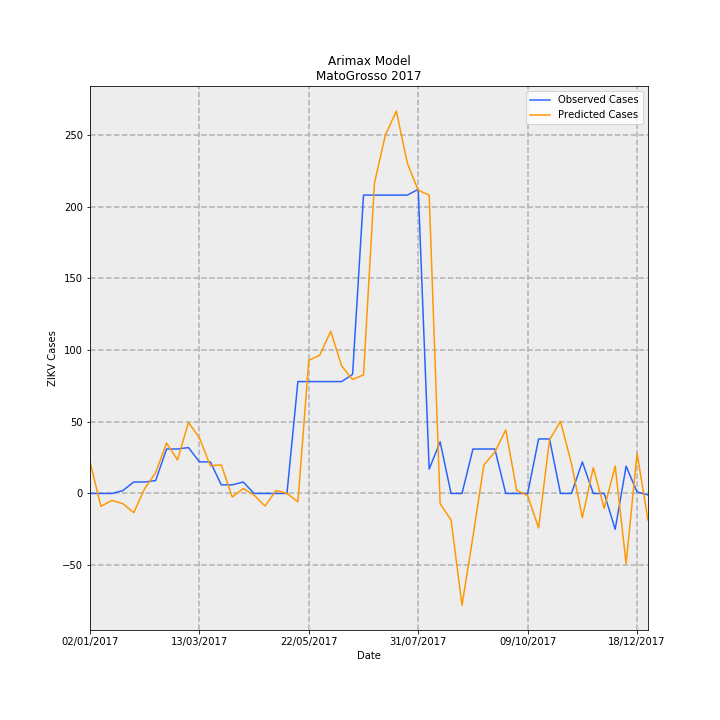

Source data for this figure (header and first rows):
Date, predictions_incidence, observed_incidence, Predicted Cases, Observed Cases, error
02/01/2017, 0.6581, 0.0, 22.01, 0.0, -22.01
09/01/2017, -0.2676, 0.0, -8.951, 0.0, 8.951
16/01/2017, -0.1448, 0.0, -4.843, 0.0, 4.843
23/01/2017, -0.2121, 0.0598, -7.095, 2, 9.095
30/01/2017, -0.3999, 0.2392, -13.37, 8, 21.37
06/02/2017, 0.1033, 0.2392, 3.453, 8, 4.547
13/02/2017, 0.4349, 0.2691, 14.55, 9, -5.546
20/02/2017, 1.051, 0.9269, 35.16, 31, -4.156
27/02/2017, 0.7003, 0.9269, 23.42, 31, 7.579
06/03/2017, 1.481, 0.9568, 49.53, 32, -17.53
13/03/2017, 1.159, 0.6578, 38.78, 22.0, -16.78
20/03/2017, 0.5772, 0.6578, 19.3, 22.0, 2.696
27/03/2017, 0.5966, 0.1794, 19.95, 6, -13.95
03/04/2017, -0.07419, 0.1794, -2.481, 6, 8.481
10/04/2017, 0.1025, 0.2392, 3.427, 8, 4.573
17/04/2017, -0.03552, 0.0, -1.188, 0.0, 1.188
24/04/2017, -0.2621, 0.0, -8.765, 0.0, 8.765
01/05/2017, 0.0637, 0.0, 2.13, 0.0, -2.13
08/05/2017, 0.0004469, 0.0, 0.01495, 0.0, -0.01495
15/05/2017, -0.175, 2.332, -5.853, 78, 83.85
22/05/2017, 2.775, 2.332, 92.82, 78, -14.82
29/05/2017, 2.883, 2.332, 96.44, 78, -18.44
05/06/2017, 3.382, 2.332, 113.1, 78, -35.12
12/06/2017, 2.658, 2.332, 88.91, 78, -10.91
19/06/2017, 2.377, 2.482, 79.49, 83.0, 3.508
26/06/2017, 2.471, 6.219, 82.64, 208, 125.4
03/07/2017, 6.474, 6.219, 216.5, 208, -8.523
10/07/2017, 7.473, 6.219, 249.9, 208, -41.94
17/07/2017, 7.97, 6.219, 266.6, 208, -58.55
24/07/2017, 6.886, 6.219, 230.3, 208, -22.31
31/07/2017, 6.319, 6.339, 211.3, 212, 0.6501
07/08/2017, 6.219, 0.5083, 208, 17, -191
14/08/2017, -0.213, 1.076, -7.123, 36, 43.12
21/08/2017, -0.5539, 0.0, -18.53, 0.0, 18.53
28/08/2017, -2.331, 0.0, -77.96, 0.0, 77.96
04/09/2017, -0.9033, 0.9269, -30.21, 31, 61.21
11/09/2017, 0.5945, 0.9269, 19.88, 31, 11.12
18/09/2017, 0.8615, 0.9269, 28.81, 31, 2.187
25/09/2017, 1.326, 0.0, 44.36, 0.0, -44.36
02/10/2017, 0.06291, 0.0, 2.104, 0.0, -2.104
09/10/2017, -0.04322, 0.0, -1.446, 0.0, 1.446
16/10/2017, -0.7194, 1.136, -24.06, 38, 62.06
23/10/2017, 1.117, 1.136, 37.37, 38, 0.6259
30/10/2017, 1.504, 0.0, 50.32, 0.0, -50.32
06/11/2017, 0.6288, 0.0, 21.03, 0.0, -21.03
13/11/2017, -0.5031, 0.6578, -16.83, 22.0, 38.83
20/11/2017, 0.5383, 0.0, 18, 0.0, -18
27/11/2017, -0.312, 0.0, -10.44, 0.0, 10.44
04/12/2017, 0.5714, -0.7475, 19.11, -25, -44.11
11/12/2017, -1.459, 0.5681, -48.79, 19, 67.79
18/12/2017, 0.8363, 0.0299, 27.97, 1, -26.97
25/12/2017, -0.5539, -0.0299, -18.53, -1, 17.53
